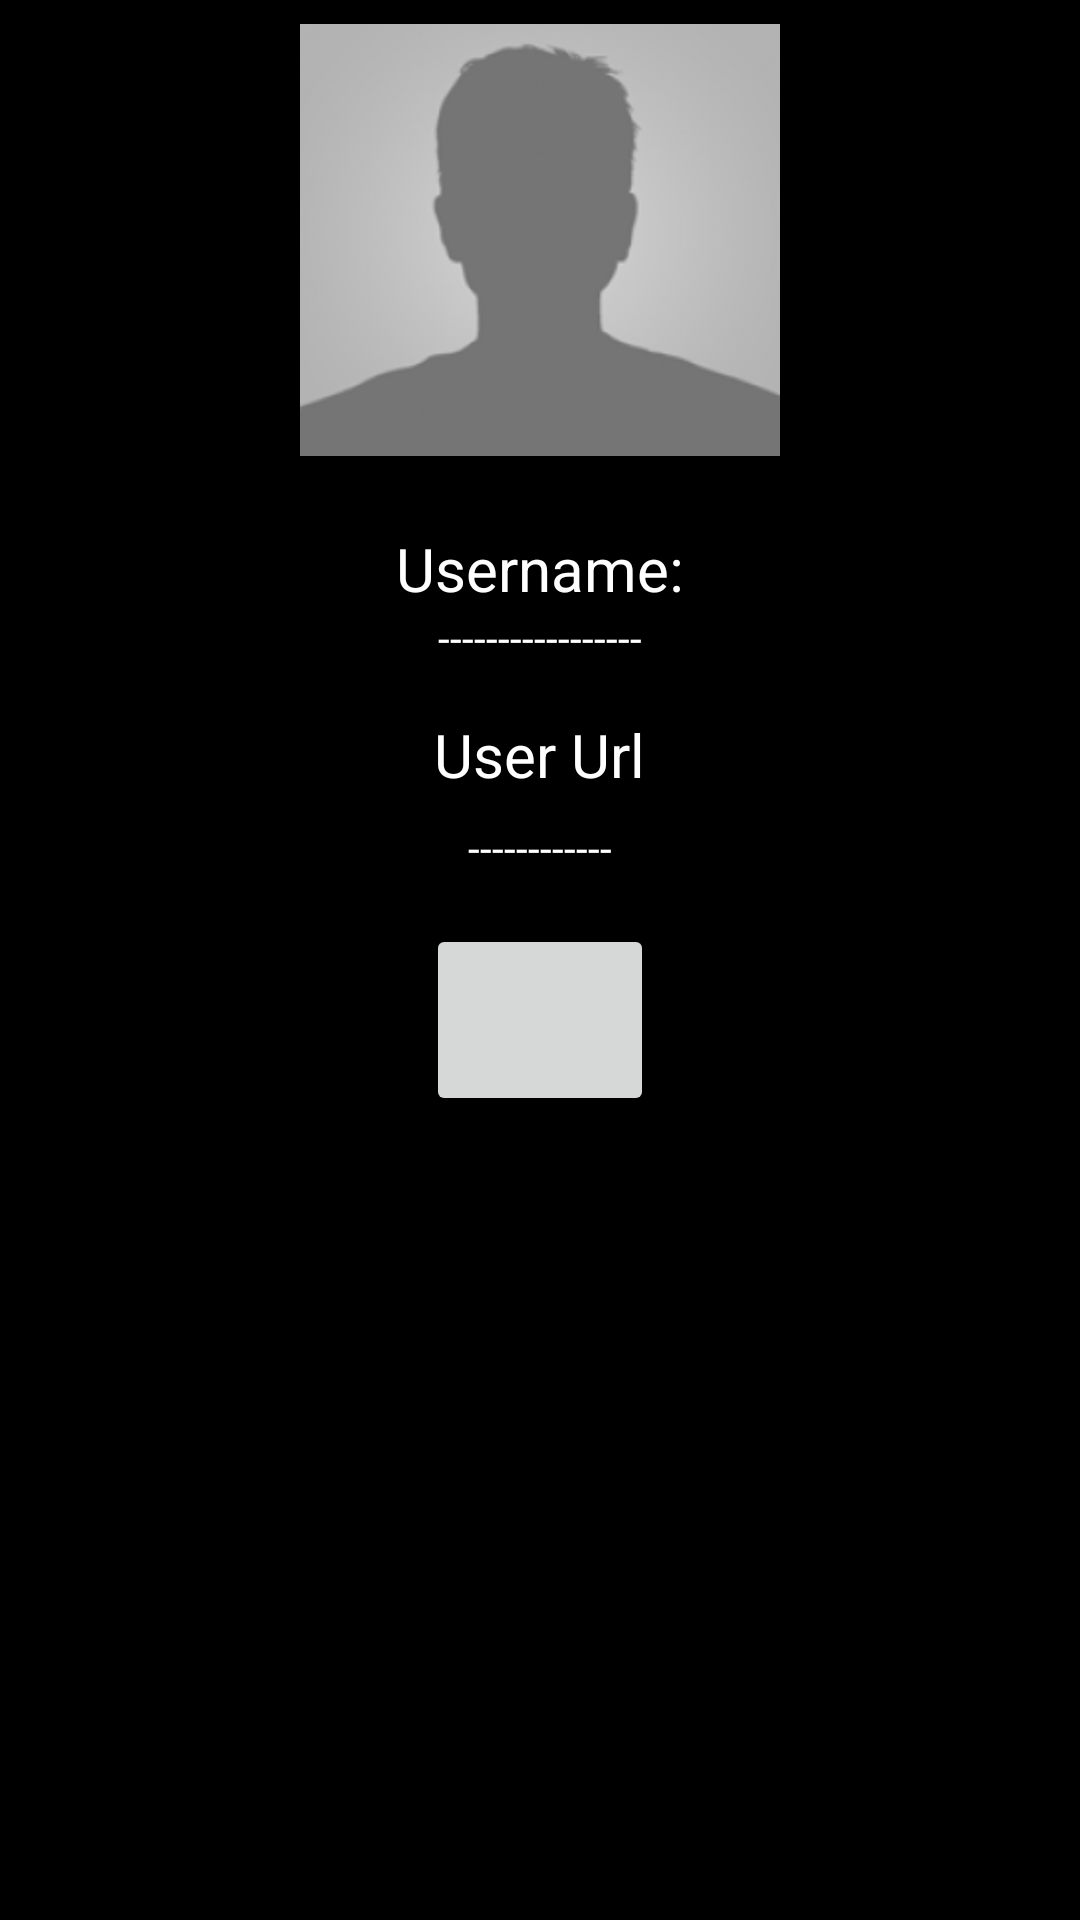

Android layout source for this screen:
<!-- AndroidManifest.xml: application theme AppTheme -->
<!-- res/layout/profile_fragment_layout.xml -->
<RelativeLayout xmlns:android="http://schemas.android.com/apk/res/android"
    xmlns:tools="http://schemas.android.com/tools"
    android:layout_width="wrap_content"
    android:layout_height="wrap_content"
    android:background="#000000"
    tools:context=".Activities.MainLayoutActivity">

    
   <ImageView
       android:layout_width="160dp"
       android:layout_height="160dp"
       android:id = "@+id/profile_image"
       android:layout_centerHorizontal="true"
       android:src="@drawable/default_image"
       />
    <TextView
        android:layout_width="wrap_content"
        android:layout_height="wrap_content"
        android:id = "@+id/txt_username"
        android:text="Username:"
        android:textSize="20dp"
        android:textColor="#ffffff"
        android:layout_below="@id/profile_image"
        android:layout_centerHorizontal="true"
        android:layout_marginTop="16dp"
        />
        <TextView
            android:layout_width="wrap_content"
            android:layout_height="wrap_content"
            android:id="@+id/username"
            android:text="-----------------"
            android:textColor="#ffffff"
            android:layout_centerHorizontal="true"
            android:layout_below="@id/txt_username"
            />
        <TextView
            android:layout_width="wrap_content"
            android:layout_height="wrap_content"
            android:id = "@+id/txt_url"
            android:text="User Url"
            android:textColor="#ffffff"
            android:textSize="20dp"
            android:layout_below="@+id/username"
            android:layout_centerHorizontal="true"
            android:layout_marginTop="16dp"
            />
        <TextView
            android:layout_width="wrap_content"
            android:layout_height="wrap_content"
            android:id = "@+id/url"
            android:text="------------"
            android:textColor="#ffffff"
            android:layout_below="@id/txt_url"
            android:layout_centerHorizontal="true"
            android:layout_marginTop="8dp"
            />
        <ImageButton
            android:layout_width="76dp"
            android:layout_height="64dp"
            android:id="@+id/share_button"
            android:layout_below="@+id/url"
            android:layout_centerHorizontal="true"
            android:layout_marginTop="16dp"
            android:src="@mipmap/img_share"
            />
    </RelativeLayout>
<!-- resources referenced by this layout -->
<resources>
  <!-- drawable default_image: png bitmap (drawable, 18454 bytes) -->
</resources>
